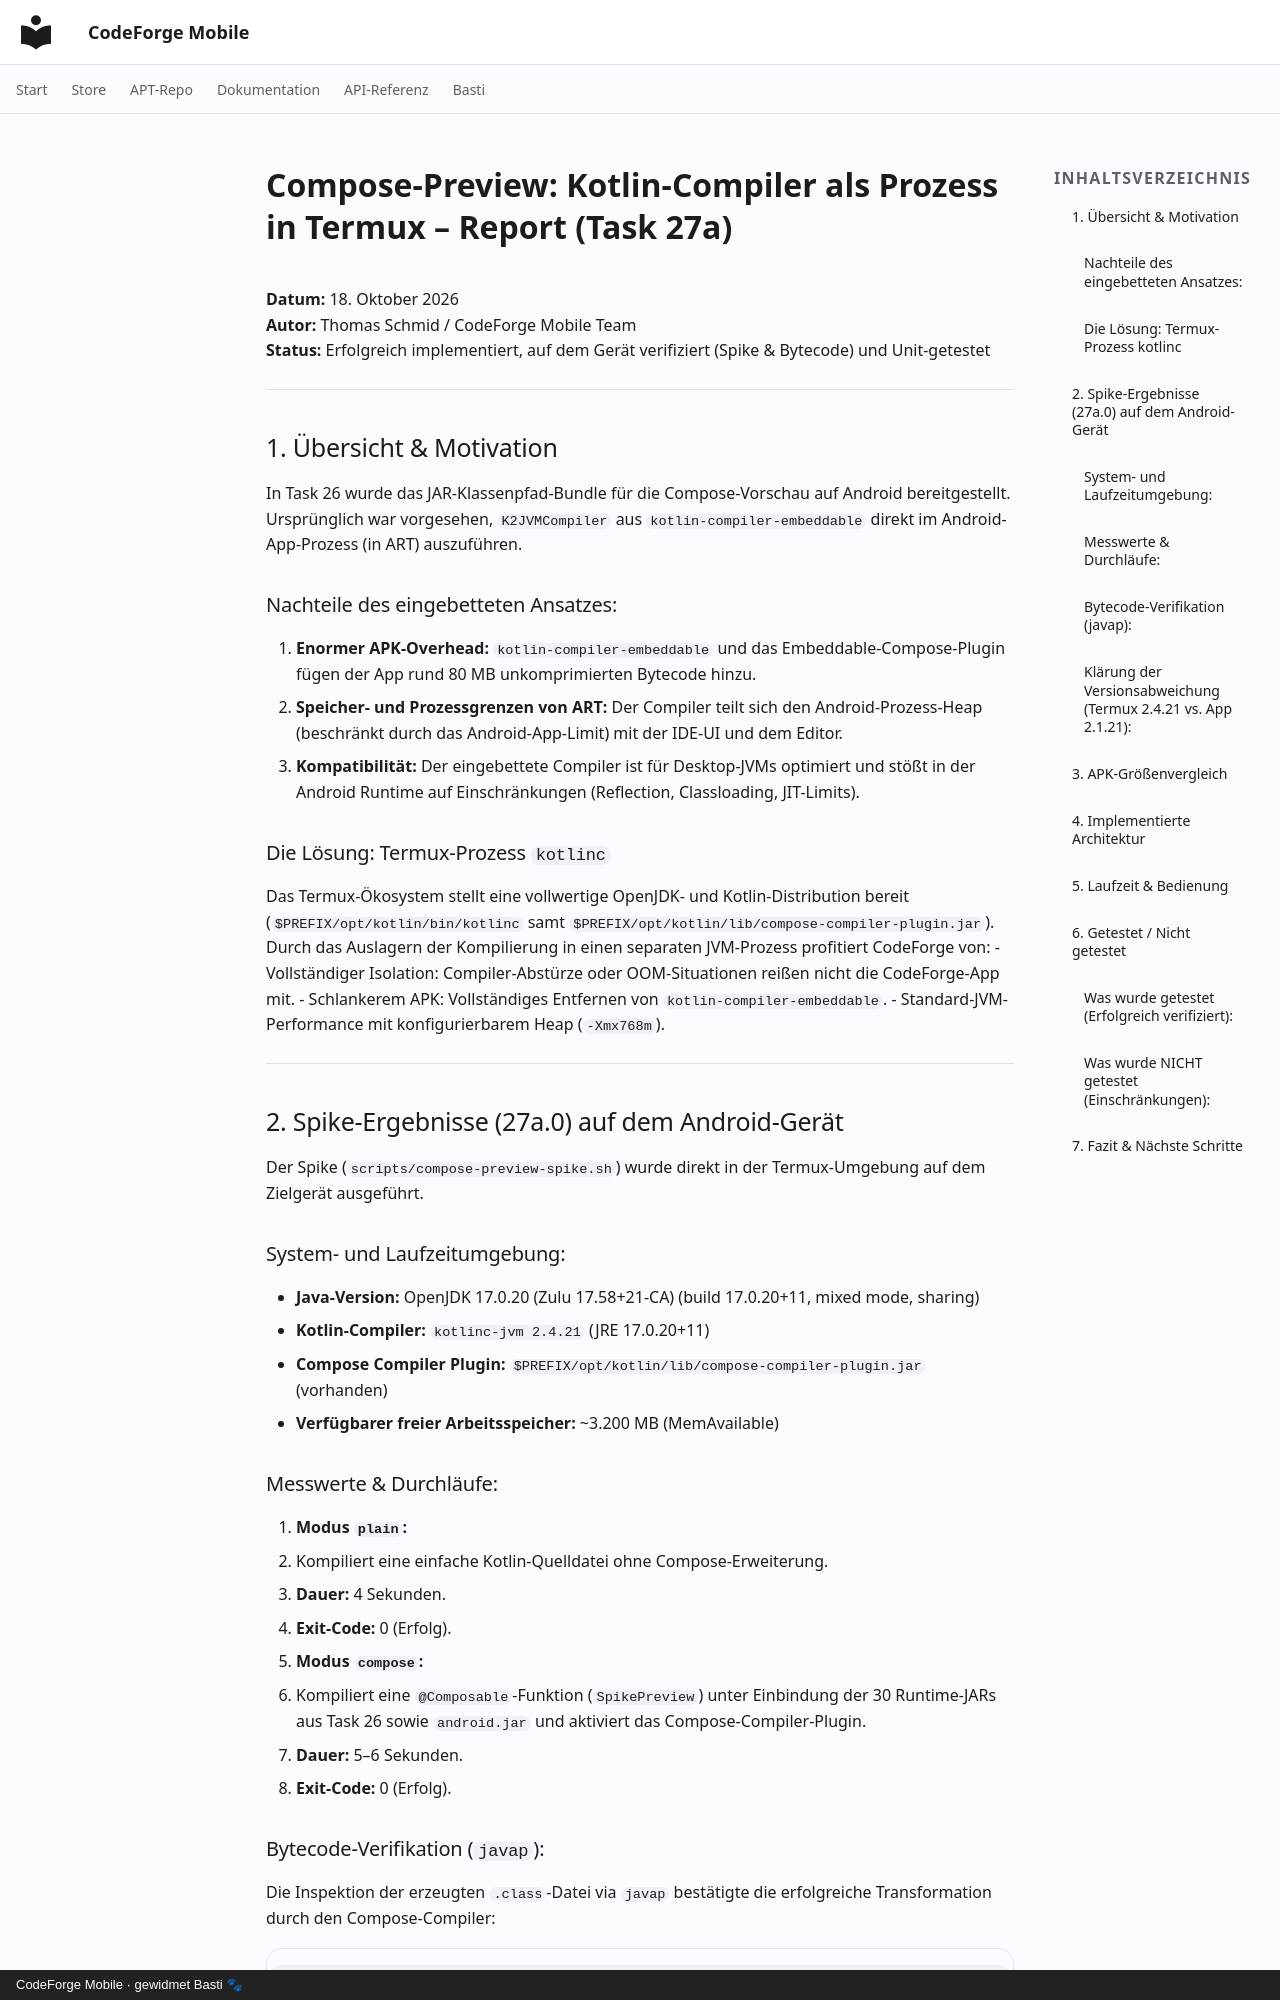

repository: scto/CodeForgeMobile · page: compose-preview-kotlinc-report/index.html · generator: mkdocs · copyright: CodeForge Mobile · gewidmet Basti 🐾

# Compose-Preview: Kotlin-Compiler als Prozess in Termux – Report (Task 27a)

**Datum:** 18. Oktober 2026  
**Autor:** Thomas Schmid / CodeForge Mobile Team  
**Status:** Erfolgreich implementiert, auf dem Gerät verifiziert (Spike & Bytecode) und Unit-getestet

---

## 1. Übersicht & Motivation

In Task 26 wurde das JAR-Klassenpfad-Bundle für die Compose-Vorschau auf Android bereitgestellt. Ursprünglich war vorgesehen, `K2JVMCompiler` aus `kotlin-compiler-embeddable` direkt im Android-App-Prozess (in ART) auszuführen.

### Nachteile des eingebetteten Ansatzes:
1. **Enormer APK-Overhead:** `kotlin-compiler-embeddable` und das Embeddable-Compose-Plugin fügen der App rund 80 MB unkomprimierten Bytecode hinzu.
2. **Speicher- und Prozessgrenzen von ART:** Der Compiler teilt sich den Android-Prozess-Heap (beschränkt durch das Android-App-Limit) mit der IDE-UI und dem Editor.
3. **Kompatibilität:** Der eingebettete Compiler ist für Desktop-JVMs optimiert und stößt in der Android Runtime auf Einschränkungen (Reflection, Classloading, JIT-Limits).

### Die Lösung: Termux-Prozess `kotlinc`
Das Termux-Ökosystem stellt eine vollwertige OpenJDK- und Kotlin-Distribution bereit (`$PREFIX/opt/kotlin/bin/kotlinc` samt `$PREFIX/opt/kotlin/lib/compose-compiler-plugin.jar`). Durch das Auslagern der Kompilierung in einen separaten JVM-Prozess profitiert CodeForge von:
- Vollständiger Isolation: Compiler-Abstürze oder OOM-Situationen reißen nicht die CodeForge-App mit.
- Schlankerem APK: Vollständiges Entfernen von `kotlin-compiler-embeddable`.
- Standard-JVM-Performance mit konfigurierbarem Heap (`-Xmx768m`).

---

## 2. Spike-Ergebnisse (27a.0) auf dem Android-Gerät

Der Spike (`scripts/compose-preview-spike.sh`) wurde direkt in der Termux-Umgebung auf dem Zielgerät ausgeführt.

### System- und Laufzeitumgebung:
- **Java-Version:** OpenJDK 17.0.20 (Zulu 17.58+21-CA) (build 17.0.20+11, mixed mode, sharing)
- **Kotlin-Compiler:** `kotlinc-jvm 2.4.21` (JRE 17.0.20+11)
- **Compose Compiler Plugin:** `$PREFIX/opt/kotlin/lib/compose-compiler-plugin.jar` (vorhanden)
- **Verfügbarer freier Arbeitsspeicher:** ~3.200 MB (MemAvailable)

### Messwerte & Durchläufe:
1. **Modus `plain`:**
   - Kompiliert eine einfache Kotlin-Quelldatei ohne Compose-Erweiterung.
   - **Dauer:** 4 Sekunden.
   - **Exit-Code:** 0 (Erfolg).
2. **Modus `compose`:**
   - Kompiliert eine `@Composable`-Funktion (`SpikePreview`) unter Einbindung der 30 Runtime-JARs aus Task 26 sowie `android.jar` und aktiviert das Compose-Compiler-Plugin.
   - **Dauer:** 5–6 Sekunden.
   - **Exit-Code:** 0 (Erfolg).

### Bytecode-Verifikation (`javap`):
Die Inspektion der erzeugten `.class`-Datei via `javap` bestätigte die erfolgreiche Transformation durch den Compose-Compiler:
```
Compiled from "SpikePreview.kt"
public final class SpikePreviewKt {
  public static final void SpikePreview(androidx.compose.runtime.Composer, int);
    Code:
       ...
}
```
Die synthetischen Parameter `androidx.compose.runtime.Composer` und `int` (Recompose-Bitmask) wurden korrekt injiziert.
